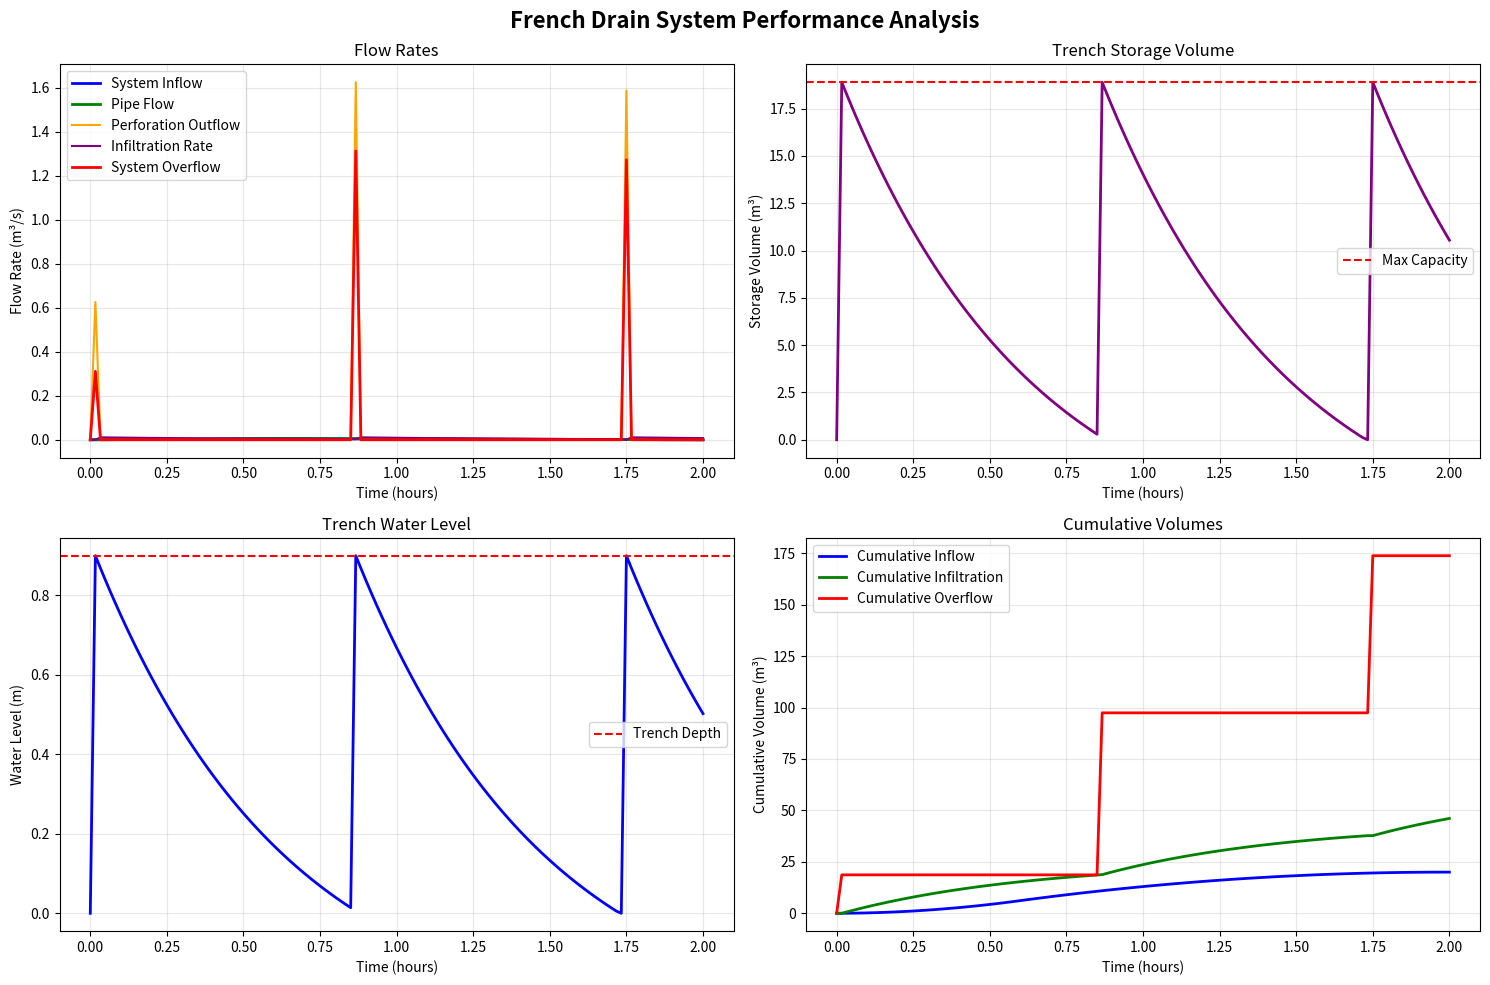

Reproduce this figure in Python.
#!/usr/bin/env python3
"""
French Drain Infiltration Model
Mathematical modeling of stormwater disposal through a linear French drain system

System Configuration:
- 300mm diameter perforated concrete pipe
- 600mm wide x 900mm deep gravel trench
- Single sized 40mm aggregate bedding
- Native sand soil (k = 4.63e-5 m/s)
- No groundwater impact

Author: Engineering Analysis
Date: July 2025
"""

import numpy as np
import pandas as pd
import math

# Optional matplotlib import
try:
    import matplotlib.pyplot as plt
    MATPLOTLIB_AVAILABLE = True
except ImportError:
    MATPLOTLIB_AVAILABLE = False

class FrenchDrainModel:
    """
    Mathematical model for French drain infiltration system
    """
    
    def __init__(self):
        """Initialize French drain system parameters"""
        
        # Pipe specifications
        self.pipe_diameter = 0.30  # m (300mm)
        self.pipe_radius = self.pipe_diameter / 2
        self.pipe_area = math.pi * self.pipe_radius**2  # m²
        
        # Trench geometry
        self.trench_width = 0.60   # m (600mm)
        self.trench_depth = 0.90   # m (900mm)
        self.trench_area = self.trench_width * self.trench_depth  # m² per unit length
        
        # Aggregate properties (40mm single sized)
        self.aggregate_porosity = 0.35  # Typical for 40mm aggregate
        self.aggregate_k = 1e-2  # m/s (very permeable compared to soil)
        
        # Native soil properties (sand)
        self.soil_k = 4.63e-5  # m/s (given)
        self.soil_porosity = 0.30  # Typical for sand
        
        # System properties
        self.perforation_ratio = 0.1  # 10% of pipe wall area perforated (typical)
        self.pipe_roughness = 0.012  # Manning's n for concrete pipe
        
        # Calculated properties
        self.effective_storage_volume = self.trench_area * self.aggregate_porosity  # m³/m length
        
    def calculate_pipe_capacity(self, slope=0.005):
        """
        Calculate pipe flow capacity using Manning's equation
        
        Parameters:
        slope: Pipe gradient (m/m), default 0.5%
        
        Returns:
        dict: Pipe flow characteristics
        """
        
        # Manning's equation for circular pipe
        # Q = (1/n) * A * R^(2/3) * S^(1/2)
        
        n = self.pipe_roughness
        A = self.pipe_area
        P = math.pi * self.pipe_diameter  # Wetted perimeter (full pipe)
        R = A / P  # Hydraulic radius
        S = slope
        
        # Full pipe capacity
        Q_full = (1/n) * A * (R**(2/3)) * (S**0.5)  # m³/s
        
        # Velocity at full capacity
        V_full = Q_full / A  # m/s
        
        return {
            'flow_capacity_full': Q_full,
            'velocity_full': V_full,
            'hydraulic_radius': R,
            'slope': slope,
            'area': A
        }
    
    def calculate_infiltration_rate(self, water_level_in_trench):
        """
        Calculate infiltration rate from trench to native soil
        Uses Darcy's law with cylindrical flow geometry
        
        Parameters:
        water_level_in_trench: Height of water in trench (m)
        
        Returns:
        float: Infiltration rate (m³/s per meter length)
        """
        
        if water_level_in_trench <= 0:
            return 0.0
        
        # Effective infiltration area (bottom and sides of trench)
        # Bottom area per unit length
        bottom_area = self.trench_width * 1.0  # m² per meter length
        
        # Side area per unit length (only up to water level)
        side_area = 2 * water_level_in_trench * 1.0  # m² per meter length
        
        total_infiltration_area = bottom_area + side_area
        
        # Hydraulic gradient (assuming unit gradient for deep water table)
        # For cylindrical flow around a trench, use equivalent radius approach
        equivalent_radius = (self.trench_width * water_level_in_trench / math.pi)**0.5
        
        # Darcy's law: q = k * i * A
        # For steady state infiltration, assume gradient ≈ 1 (conservative)
        infiltration_rate = self.soil_k * total_infiltration_area  # m³/s per meter
        
        return infiltration_rate
    
    def calculate_perforation_inflow(self, pipe_flow_rate, pipe_water_level, trench_water_level):
        """
        Calculate water flow from pipe to trench through perforations
        
        Parameters:
        pipe_flow_rate: Current flow in pipe (m³/s)
        pipe_water_level: Water level in pipe (m from pipe bottom)
        trench_water_level: Water level in trench (m from trench bottom)
        
        Returns:
        float: Perforation inflow rate (m³/s per meter length)
        """
        
        # Only flow out if pipe water level > trench water level
        if pipe_water_level <= trench_water_level:
            return 0.0
        
        # Head difference
        head_diff = pipe_water_level - trench_water_level
        
        # Perforation area per unit length (assume evenly distributed)
        pipe_circumference = math.pi * self.pipe_diameter
        perforation_area = pipe_circumference * self.perforation_ratio * 1.0  # m² per meter
        
        # Orifice flow equation: Q = Cd * A * sqrt(2*g*h)
        Cd = 0.6  # Discharge coefficient for sharp-edged orifices
        g = 9.81  # m/s²
        
        perforation_flow = Cd * perforation_area * math.sqrt(2 * g * head_diff)
        
        return perforation_flow
    
    def simulate_french_drain_response(self, inflow_hydrograph, pipe_slope=0.005, length=100.0, dt=60.0):
        """
        Simulate French drain system response to inflow hydrograph
        
        Parameters:
        inflow_hydrograph: dict with 'time' and 'flow' arrays (time in seconds, flow in m³/s)
        pipe_slope: Longitudinal slope of pipe (m/m)
        length: Length of French drain (m)
        dt: Time step (seconds)
        
        Returns:
        dict: Simulation results
        """
        
        time = np.array(inflow_hydrograph['time'])
        inflow = np.array(inflow_hydrograph['flow'])
        
        # Initialize arrays
        n_steps = len(time)
        
        # State variables
        pipe_flow = np.zeros(n_steps)  # Flow in pipe (m³/s)
        trench_volume = np.zeros(n_steps)  # Stored volume in trench (m³)
        trench_water_level = np.zeros(n_steps)  # Water level in trench (m)
        
        # Output variables
        perforation_outflow = np.zeros(n_steps)  # Flow from pipe to trench (m³/s)
        infiltration_outflow = np.zeros(n_steps)  # Flow from trench to soil (m³/s)
        pipe_overflow = np.zeros(n_steps)  # Overflow from pipe (m³/s)
        
        # Pipe characteristics
        pipe_props = self.calculate_pipe_capacity(pipe_slope)
        max_pipe_flow = pipe_props['flow_capacity_full']
        
        # Simulation loop
        for i in range(1, n_steps):
            dt_actual = time[i] - time[i-1]
            
            # Current inflow to system
            current_inflow = inflow[i]  # m³/s total inflow
            
            # Pipe flow calculation
            if current_inflow <= max_pipe_flow:
                pipe_flow[i] = current_inflow
                pipe_overflow[i] = 0.0
            else:
                pipe_flow[i] = max_pipe_flow
                pipe_overflow[i] = current_inflow - max_pipe_flow
            
            # Estimate pipe water level (simplified)
            # Assume pipe flows part-full with level proportional to flow rate
            if pipe_flow[i] > 0:
                flow_ratio = pipe_flow[i] / max_pipe_flow
                # Simplified relationship: water level as fraction of pipe diameter
                pipe_water_level = min(flow_ratio * self.pipe_diameter, self.pipe_diameter)
            else:
                pipe_water_level = 0.0
            
            # Calculate current trench water level
            if trench_volume[i-1] > 0:
                trench_water_level[i-1] = min(
                    trench_volume[i-1] / (self.trench_width * length * self.aggregate_porosity),
                    self.trench_depth
                )
            else:
                trench_water_level[i-1] = 0.0
            
            # Flow from pipe to trench through perforations
            perforation_outflow[i] = self.calculate_perforation_inflow(
                pipe_flow[i], 
                pipe_water_level, 
                trench_water_level[i-1]
            ) * length  # Scale by length
            
            # Infiltration from trench to native soil
            infiltration_outflow[i] = self.calculate_infiltration_rate(
                trench_water_level[i-1]
            ) * length  # Scale by length
            
            # Water balance for trench storage
            volume_change = (perforation_outflow[i] - infiltration_outflow[i]) * dt_actual
            trench_volume[i] = max(0.0, trench_volume[i-1] + volume_change)
            
            # Check for trench overflow
            max_trench_volume = self.trench_width * length * self.trench_depth * self.aggregate_porosity
            if trench_volume[i] > max_trench_volume:
                trench_overflow = trench_volume[i] - max_trench_volume
                trench_volume[i] = max_trench_volume
                pipe_overflow[i] += trench_overflow / dt_actual
            
            # Update trench water level
            trench_water_level[i] = min(
                trench_volume[i] / (self.trench_width * length * self.aggregate_porosity),
                self.trench_depth
            )
        
        # Calculate performance metrics
        total_inflow_volume = np.trapz(inflow, time)
        total_infiltrated = np.trapz(infiltration_outflow, time)
        total_overflow = np.trapz(pipe_overflow, time)
        
        infiltration_efficiency = (total_infiltrated / total_inflow_volume * 100) if total_inflow_volume > 0 else 0
        
        return {
            'time': time,
            'time_hours': time / 3600,
            'inflow': inflow,
            'pipe_flow': pipe_flow,
            'trench_volume': trench_volume,
            'trench_water_level': trench_water_level,
            'perforation_outflow': perforation_outflow,
            'infiltration_outflow': infiltration_outflow,
            'pipe_overflow': pipe_overflow,
            'performance': {
                'total_inflow_m3': total_inflow_volume,
                'total_infiltrated_m3': total_infiltrated,
                'total_overflow_m3': total_overflow,
                'infiltration_efficiency_percent': infiltration_efficiency,
                'max_trench_storage_m3': max(trench_volume),
                'max_water_level_m': max(trench_water_level),
                'pipe_capacity_m3s': max_pipe_flow,
                'system_length_m': length
            },
            'system_properties': {
                'pipe_diameter_mm': self.pipe_diameter * 1000,
                'trench_width_mm': self.trench_width * 1000,
                'trench_depth_mm': self.trench_depth * 1000,
                'soil_permeability_ms': self.soil_k,
                'pipe_slope': pipe_slope,
                'effective_storage_m3_per_m': self.effective_storage_volume
            }
        }
    
    def create_design_storm(self, intensity_mm_hr=20, duration_hours=2, shape='triangular'):
        """
        Create a design storm hydrograph for testing
        
        Parameters:
        intensity_mm_hr: Peak rainfall intensity (mm/hr)
        duration_hours: Storm duration (hours)
        shape: Storm shape ('triangular', 'uniform', 'chicago')
        
        Returns:
        dict: Storm hydrograph
        """
        
        # Assume contributing catchment area (you may need to adjust this)
        catchment_area_m2 = 1000  # 1000 m² catchment per 100m of drain
        runoff_coefficient = 0.8  # Typical for urban areas
        
        # Time array (1-minute intervals)
        dt = 60  # seconds
        time = np.arange(0, duration_hours * 3600 + dt, dt)
        n_steps = len(time)
        
        # Convert intensity to flow rate
        peak_intensity_ms = intensity_mm_hr / (1000 * 3600)  # mm/hr to m/s
        peak_flow = peak_intensity_ms * catchment_area_m2 * runoff_coefficient  # m³/s
        
        # Create hydrograph shape
        if shape == 'triangular':
            # Triangular storm with peak at 30% of duration
            peak_time = duration_hours * 0.3 * 3600  # seconds
            flow = np.zeros(n_steps)
            
            for i, t in enumerate(time):
                if t <= peak_time:
                    flow[i] = peak_flow * (t / peak_time)
                else:
                    flow[i] = peak_flow * (1 - (t - peak_time) / (duration_hours * 3600 - peak_time))
                flow[i] = max(0, flow[i])
                
        elif shape == 'uniform':
            flow = np.full(n_steps, peak_flow * 0.5)  # Uniform at 50% of peak
            
        elif shape == 'chicago':
            # Chicago storm distribution
            a = peak_intensity_ms * 60  # Convert to mm/min
            b = 10  # Storm parameter
            r = 0.67  # Rainfall distribution parameter
            
            flow = np.zeros(n_steps)
            total_duration_min = duration_hours * 60
            
            for i, t in enumerate(time):
                t_min = t / 60  # Convert to minutes
                if t_min <= total_duration_min:
                    # Chicago storm equation
                    intensity = a * ((t_min + b) ** (r - 1)) / (t_min + b) ** r
                    flow[i] = intensity / 1000 / 60 * catchment_area_m2 * runoff_coefficient  # Convert mm/min to m³/s
        
        return {
            'time': time,
            'flow': flow,
            'peak_intensity_mm_hr': intensity_mm_hr,
            'duration_hours': duration_hours,
            'catchment_area_m2': catchment_area_m2,
            'runoff_coefficient': runoff_coefficient
        }
    
    def plot_results(self, results, save_path=None):
        """
        Create comprehensive plots of French drain performance
        
        Parameters:
        results: Results dictionary from simulate_french_drain_response
        save_path: Optional path to save plots
        """
        if not MATPLOTLIB_AVAILABLE:
            print("Matplotlib not available - cannot generate plots")
            return None
            
        fig, axes = plt.subplots(2, 2, figsize=(15, 10))
        fig.suptitle('French Drain System Performance Analysis', fontsize=16, fontweight='bold')
        
        time_hours = results['time_hours']
        
        # Plot 1: Flow rates
        ax1 = axes[0, 0]
        ax1.plot(time_hours, results['inflow'], 'b-', label='System Inflow', linewidth=2)
        ax1.plot(time_hours, results['pipe_flow'], 'g-', label='Pipe Flow', linewidth=2)
        ax1.plot(time_hours, results['perforation_outflow'], 'orange', label='Perforation Outflow', linewidth=1.5)
        ax1.plot(time_hours, results['infiltration_outflow'], 'purple', label='Infiltration Rate', linewidth=1.5)
        if max(results['pipe_overflow']) > 0:
            ax1.plot(time_hours, results['pipe_overflow'], 'r-', label='System Overflow', linewidth=2)
        
        ax1.set_xlabel('Time (hours)')
        ax1.set_ylabel('Flow Rate (m³/s)')
        ax1.set_title('Flow Rates')
        ax1.legend()
        ax1.grid(True, alpha=0.3)
        
        # Plot 2: Trench storage
        ax2 = axes[0, 1]
        ax2.plot(time_hours, results['trench_volume'], 'purple', linewidth=2)
        ax2.set_xlabel('Time (hours)')
        ax2.set_ylabel('Storage Volume (m³)')
        ax2.set_title('Trench Storage Volume')
        ax2.grid(True, alpha=0.3)
        
        # Add capacity line
        max_capacity = results['system_properties']['effective_storage_m3_per_m'] * results['performance']['system_length_m']
        ax2.axhline(y=max_capacity, color='red', linestyle='--', label='Max Capacity')
        ax2.legend()
        
        # Plot 3: Water levels
        ax3 = axes[1, 0]
        ax3.plot(time_hours, results['trench_water_level'], 'blue', linewidth=2)
        ax3.set_xlabel('Time (hours)')
        ax3.set_ylabel('Water Level (m)')
        ax3.set_title('Trench Water Level')
        ax3.grid(True, alpha=0.3)
        
        # Add trench depth line
        trench_depth = results['system_properties']['trench_depth_mm'] / 1000
        ax3.axhline(y=trench_depth, color='red', linestyle='--', label='Trench Depth')
        ax3.legend()
        
        # Plot 4: Cumulative volumes
        ax4 = axes[1, 1]
        cumulative_inflow = np.cumsum(results['inflow']) * np.gradient(results['time'])
        cumulative_infiltration = np.cumsum(results['infiltration_outflow']) * np.gradient(results['time'])
        cumulative_overflow = np.cumsum(results['pipe_overflow']) * np.gradient(results['time'])
        
        ax4.plot(time_hours, cumulative_inflow, 'b-', label='Cumulative Inflow', linewidth=2)
        ax4.plot(time_hours, cumulative_infiltration, 'g-', label='Cumulative Infiltration', linewidth=2)
        if max(cumulative_overflow) > 0:
            ax4.plot(time_hours, cumulative_overflow, 'r-', label='Cumulative Overflow', linewidth=2)
        
        ax4.set_xlabel('Time (hours)')
        ax4.set_ylabel('Cumulative Volume (m³)')
        ax4.set_title('Cumulative Volumes')
        ax4.legend()
        ax4.grid(True, alpha=0.3)
        
        plt.tight_layout()
        
        if save_path:
            plt.savefig(save_path, dpi=300, bbox_inches='tight')
        
        plt.show()
        
        # Print performance summary
        perf = results['performance']
        print("\n" + "="*60)
        print("FRENCH DRAIN PERFORMANCE SUMMARY")
        print("="*60)
        print(f"System Length: {perf['system_length_m']:.0f} m")
        print(f"Pipe Capacity: {perf['pipe_capacity_m3s']:.4f} m³/s")
        print(f"Total Inflow: {perf['total_inflow_m3']:.1f} m³")
        print(f"Total Infiltrated: {perf['total_infiltrated_m3']:.1f} m³")
        print(f"Total Overflow: {perf['total_overflow_m3']:.1f} m³")
        print(f"Infiltration Efficiency: {perf['infiltration_efficiency_percent']:.1f}%")
        print(f"Maximum Storage: {perf['max_trench_storage_m3']:.2f} m³")
        print(f"Maximum Water Level: {perf['max_water_level_m']:.2f} m")
        print("="*60)

def main():
    """
    Demonstration of French drain modeling
    """
    
    print("French Drain Infiltration Model")
    print("="*50)
    
    # Initialize model
    drain = FrenchDrainModel()
    
    # Display system properties
    print("\nSystem Configuration:")
    print(f"- Pipe: {drain.pipe_diameter*1000:.0f}mm diameter concrete")
    print(f"- Trench: {drain.trench_width*1000:.0f}mm wide × {drain.trench_depth*1000:.0f}mm deep")
    print(f"- Aggregate: 40mm single sized (porosity = {drain.aggregate_porosity:.2f})")
    print(f"- Soil permeability: {drain.soil_k:.2e} m/s")
    print(f"- Effective storage: {drain.effective_storage_volume:.3f} m³/m length")
    
    # Create design storm
    print(f"\nGenerating design storm...")
    storm = drain.create_design_storm(
        intensity_mm_hr=25,  # 25mm/hr peak intensity
        duration_hours=2,    # 2-hour duration
        shape='triangular'   # Triangular distribution
    )
    
    print(f"Storm characteristics:")
    print(f"- Peak intensity: {storm['peak_intensity_mm_hr']} mm/hr")
    print(f"- Duration: {storm['duration_hours']} hours")
    print(f"- Catchment area: {storm['catchment_area_m2']} m²")
    print(f"- Runoff coefficient: {storm['runoff_coefficient']}")
    print(f"- Peak flow: {max(storm['flow']):.4f} m³/s")
    
    # Run simulation
    print(f"\nRunning French drain simulation...")
    results = drain.simulate_french_drain_response(
        storm, 
        pipe_slope=0.005,  # 0.5% gradient
        length=100.0       # 100m length
    )
    
    # Display results
    drain.plot_results(results)
    
    return drain, results

if __name__ == "__main__":
    drain_model, simulation_results = main()
